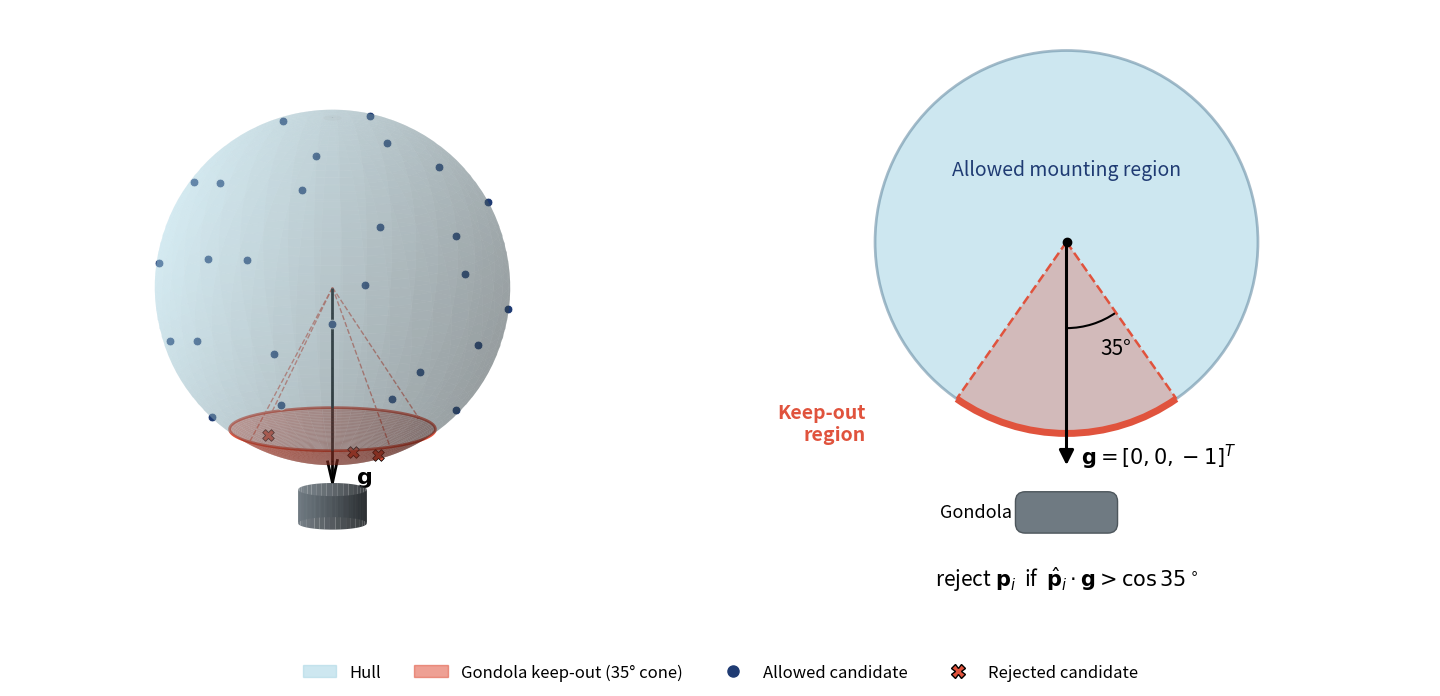

Write Python code to recreate this figure.
"""
Gondola keep-out zone on the spherical airship.

A candidate mounting position p_i is rejected when its normalised
direction lies inside a 35 deg cone around the downward gondola axis:
        (p_i / |p_i|) . g  >  cos(35 deg),     g = [0, 0, -1]^T

Left : 3-D sphere with the keep-out cap, the K = 30 Fibonacci candidates
       (allowed vs rejected) and the gondola.
Right: side cross-section (X-Z plane) showing the 35 deg cone around g.

Usage:
    python gondola_keepout.py  -> shows the figure and saves gondola_keepout.png
"""
import numpy as np
import matplotlib.pyplot as plt
from matplotlib.lines import Line2D
from matplotlib.patches import Patch, Wedge, Circle, FancyArrowPatch, FancyBboxPatch, Arc
from mpl_toolkits.mplot3d import Axes3D          # noqa: F401

R               = 1.575         # sphere radius [m]
K               = 30
KEEPOUT_DEG     = 35.0
SHOW_CANDIDATES = True          # False: hull + keep-out zone only
OUT_FILE        = "gondola_keepout.png"

C_HULL  = "lightblue"; C_EDGE = "#6a8fa6"
C_KO    = "#e0533d"            # keep-out
C_OK    = "#1f3b73"            # allowed candidate
C_GOND  = "#6f7a82"


def fibonacci_unit_sphere(K):
    i = np.arange(K)
    z = 1.0 - (2.0*i + 1.0) / K
    theta = np.mod(i * np.pi * (3.0 - np.sqrt(5.0)), 2.0*np.pi)
    r = np.sqrt(np.maximum(1.0 - z*z, 0.0))
    return np.column_stack([r*np.cos(theta), r*np.sin(theta), z])


def sphere_patch(theta_from, theta_to, n_u=90, n_v=50):
    """Sphere surface for polar angle theta (from +Z) in [theta_from, theta_to]."""
    u = np.linspace(0, 2*np.pi, n_u)
    v = np.linspace(theta_from, theta_to, n_v)
    return (R*np.outer(np.cos(u), np.sin(v)),
            R*np.outer(np.sin(u), np.sin(v)),
            R*np.outer(np.ones_like(u), np.cos(v)))


def panel_3d(ax):
    ko = np.deg2rad(KEEPOUT_DEG)
    ax.plot_surface(*sphere_patch(0, np.pi - ko), color=C_HULL, alpha=0.30,
                    linewidth=0, antialiased=True)
    ax.plot_surface(*sphere_patch(np.pi - ko, np.pi), color=C_KO, alpha=0.55,
                    linewidth=0, antialiased=True)

    # boundary circle of the keep-out cap
    u = np.linspace(0, 2*np.pi, 200)
    rb, zb = R*np.sin(ko), -R*np.cos(ko)
    ax.plot(rb*np.cos(u), rb*np.sin(u), np.full_like(u, zb), color=C_KO, lw=2)

    # cone edges from the centre to the cap boundary
    for a in np.deg2rad([0, 90, 180, 270]):
        ax.plot([0, rb*np.cos(a)], [0, rb*np.sin(a)], [0, zb],
                color=C_KO, lw=1.0, ls="--", alpha=0.8)
    ax.quiver(0, 0, 0, 0, 0, -1.12*R, color="black", lw=2,
              arrow_length_ratio=0.12)
    ax.text(0.15, 0.15, -1.12*R, r"$\mathbf{g}$", fontsize=16)

    # gondola under the hull (small cylinder)
    u = np.linspace(0, 2*np.pi, 40); h = np.linspace(-R-0.55, -R-0.25, 2)
    U, H = np.meshgrid(u, h)
    ax.plot_surface(0.30*np.cos(U), 0.30*np.sin(U), H, color=C_GOND, alpha=0.9,
                    linewidth=0)

    if SHOW_CANDIDATES:
        p = fibonacci_unit_sphere(K)
        bad = p @ np.array([0, 0, -1.0]) > np.cos(ko)
        P = R*p
        ax.scatter(*P[~bad].T, s=40, color=C_OK, edgecolors="white",
                   linewidths=0.6, depthshade=False)
        ax.scatter(*P[bad].T, s=70, marker="X", color=C_KO,
                   edgecolors="black", linewidths=0.6, depthshade=False)

    lim = R*1.05
    ax.set_xlim(-lim, lim); ax.set_ylim(-lim, lim); ax.set_zlim(-lim - 0.25, lim - 0.25)
    ax.set_box_aspect((1, 1, 1))
    ax.view_init(elev=-14, azim=-55)
    ax.set_axis_off()


def panel_2d(ax):
    ax.set_aspect("equal"); ax.axis("off")
    ax.add_patch(Circle((0, 0), R, fc=C_HULL, ec=C_EDGE, lw=2, alpha=0.6))
    # keep-out wedge: 35 deg either side of straight down (270 deg)
    ax.add_patch(Wedge((0, 0), R, 270 - KEEPOUT_DEG, 270 + KEEPOUT_DEG,
                       fc=C_KO, alpha=0.30, ec="none"))
    ax.add_patch(Arc((0, 0), 2*R, 2*R, theta1=270 - KEEPOUT_DEG,
                     theta2=270 + KEEPOUT_DEG, color=C_KO, lw=5))
    ko = np.deg2rad(KEEPOUT_DEG)
    for s in (-1, 1):
        ax.plot([0, s*R*np.sin(ko)], [0, -R*np.cos(ko)], color=C_KO, lw=1.8, ls="--")

    ax.add_patch(FancyArrowPatch((0, 0), (0, -1.18*R), arrowstyle="-|>",
                                 mutation_scale=22, color="black", lw=2.2, zorder=5))
    ax.text(0.12, -1.12*R, r"$\mathbf{g}=[0,0,-1]^T$", fontsize=15, va="center")
    ax.add_patch(Arc((0, 0), 0.9*R, 0.9*R, theta1=270, theta2=270 + KEEPOUT_DEG,
                     color="black", lw=1.5))
    mid = np.deg2rad(270 + KEEPOUT_DEG/2)
    ax.text(0.58*R*np.cos(mid), 0.58*R*np.sin(mid), f"{KEEPOUT_DEG:.0f}°",
            fontsize=15, ha="left", va="center")
    ax.plot(0, 0, "o", color="black", ms=6)

    # gondola
    ax.add_patch(FancyBboxPatch((-0.40, -R - 0.80), 0.80, 0.30,
                                boxstyle="round,pad=0.02,rounding_size=0.08",
                                fc=C_GOND, ec="#4d565c", zorder=4))
    ax.text(-0.45, -R - 0.65, "Gondola", fontsize=13, ha="right", va="center")

    ax.text(0, 0.35*R, "Allowed mounting region", fontsize=14,
            ha="center", color=C_OK)
    ax.text(-1.05*R, -0.95*R, "Keep-out\nregion", fontsize=14, ha="right",
            va="center", color=C_KO, fontweight="bold")
    ax.text(0, -1.80*R,
            r"reject $\mathbf{p}_i$  if  $\hat{\mathbf{p}}_i\cdot\mathbf{g} > \cos 35^\circ$",
            fontsize=15, ha="center")
    ax.set_xlim(-1.9*R, 1.9*R); ax.set_ylim(-1.95*R, 1.1*R)


def main():
    fig = plt.figure(figsize=(15, 7))
    panel_3d(fig.add_subplot(1, 2, 1, projection="3d"))
    panel_2d(fig.add_subplot(1, 2, 2))

    handles = [Patch(color=C_HULL, alpha=0.6, label="Hull"),
               Patch(color=C_KO, alpha=0.55,
                     label=f"Gondola keep-out ({KEEPOUT_DEG:.0f}° cone)")]
    if SHOW_CANDIDATES:
        handles += [Line2D([], [], marker="o", ls="none", color=C_OK, ms=8,
                           label="Allowed candidate"),
                    Line2D([], [], marker="X", ls="none", color=C_KO,
                           markeredgecolor="black", ms=10,
                           label="Rejected candidate")]
    fig.legend(handles=handles, loc="lower center", ncol=len(handles),
               fontsize=12, frameon=False)
    plt.tight_layout(rect=(0, 0.06, 1, 1))
    fig.savefig(OUT_FILE, dpi=300, bbox_inches="tight")
    print(f"Saved {OUT_FILE}")
    plt.show()


if __name__ == "__main__":
    main()
